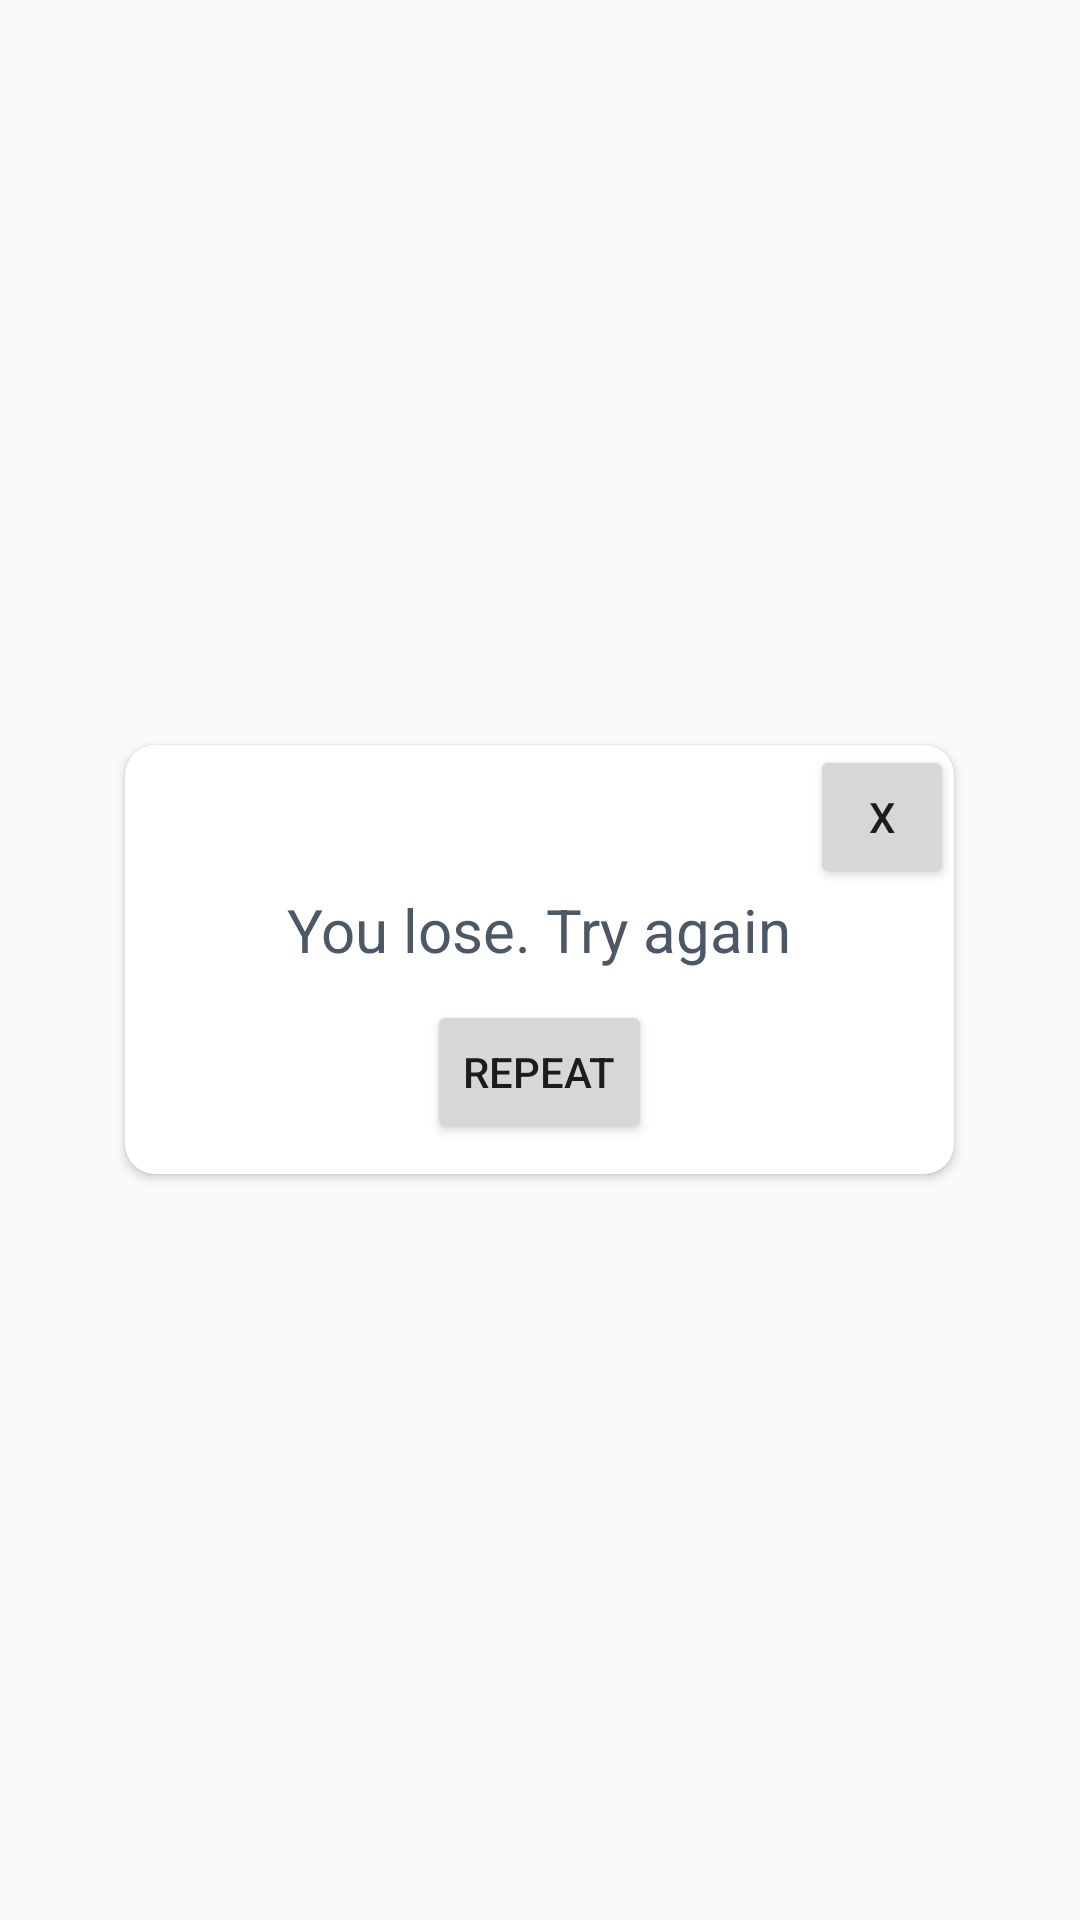

This screen was rendered from an Android layout file. Write that file and the resources it references.
<!-- AndroidManifest.xml: application theme AppTheme -->
<!-- res/layout/game_over_layout.xml -->
<?xml version="1.0" encoding="utf-8"?>
<FrameLayout xmlns:android="http://schemas.android.com/apk/res/android"
    xmlns:card_view="http://schemas.android.com/apk/res-auto"
    android:orientation="vertical"
    android:layout_width="match_parent"
    android:layout_height="match_parent"
    android:background="@color/colorPart_transparent">
    <android.support.v7.widget.CardView
        android:id="@+id/Game"
        android:layout_gravity="center"
        android:layout_width="wrap_content"
        android:layout_height="wrap_content"
        card_view:cardBackgroundColor = "@color/colorWhite"
        card_view:cardCornerRadius="10dp"
        card_view:cardPreventCornerOverlap = "false"
        style="@style/CardView"
        >
        <RelativeLayout
            android:layout_width="wrap_content"
            android:layout_height="wrap_content"
            >
            <Button
                style="?android:attr/buttonStyleSmall"
                android:layout_width="wrap_content"
                android:layout_height="wrap_content"
                android:text="X"
                android:id="@+id/close_btn"
                android:layout_toRightOf="@+id/game_over_text"
                />
            <TextView
                android:id="@+id/game_over_text"
                android:layout_width="wrap_content"
                android:layout_height="wrap_content"
                android:textColor="@color/colorMarengo"
                android:text="@string/game_over"
                android:layout_below="@+id/close_btn"
                android:textSize="20sp"
                android:autoText="true"
                android:gravity="center"
                android:layout_marginLeft="30dp"
                android:layout_marginRight="30dp"
                android:layout_centerHorizontal="true"
                android:layout_centerVertical="true"
                />
            <Button
                style="?android:attr/buttonStyleSmall"
                android:layout_width="wrap_content"
                android:layout_height="wrap_content"
                android:text="repeat"
                android:id="@+id/repeate_btn"
                android:layout_below="@+id/game_over_text"
                android:layout_marginTop="10dp"
                android:layout_marginBottom="10dp"
                android:layout_centerVertical="true"
                android:layout_centerHorizontal="true"
                />
        </RelativeLayout>
    </android.support.v7.widget.CardView>
</FrameLayout>
<!-- resources referenced by this layout -->
<resources>
  <color name="colorMarengo">#4c5866</color>
  <color name="colorWhite">#ffffff</color>
  <string name="game_over">You lose. Try again</string>
  <style name="AppTheme" parent="Theme.AppCompat.Light">
          
          <item name="colorPrimary">@color/colorFull_transparent</item>
          <item name="colorPrimaryDark">@color/colorFull_transparent</item>
          <item name="colorAccent">@color/colorAccent</item>
          <item name="windowActionBar">false</item>
          <item name="windowNoTitle">true</item>
          <item name="android:windowFullscreen">true</item>
          <item name="android:windowContentOverlay">@null</item>
  
      </style>
  <color name="colorFull_transparent">#00000000</color>
  <color name="colorAccent">#3396ff</color>
</resources>
